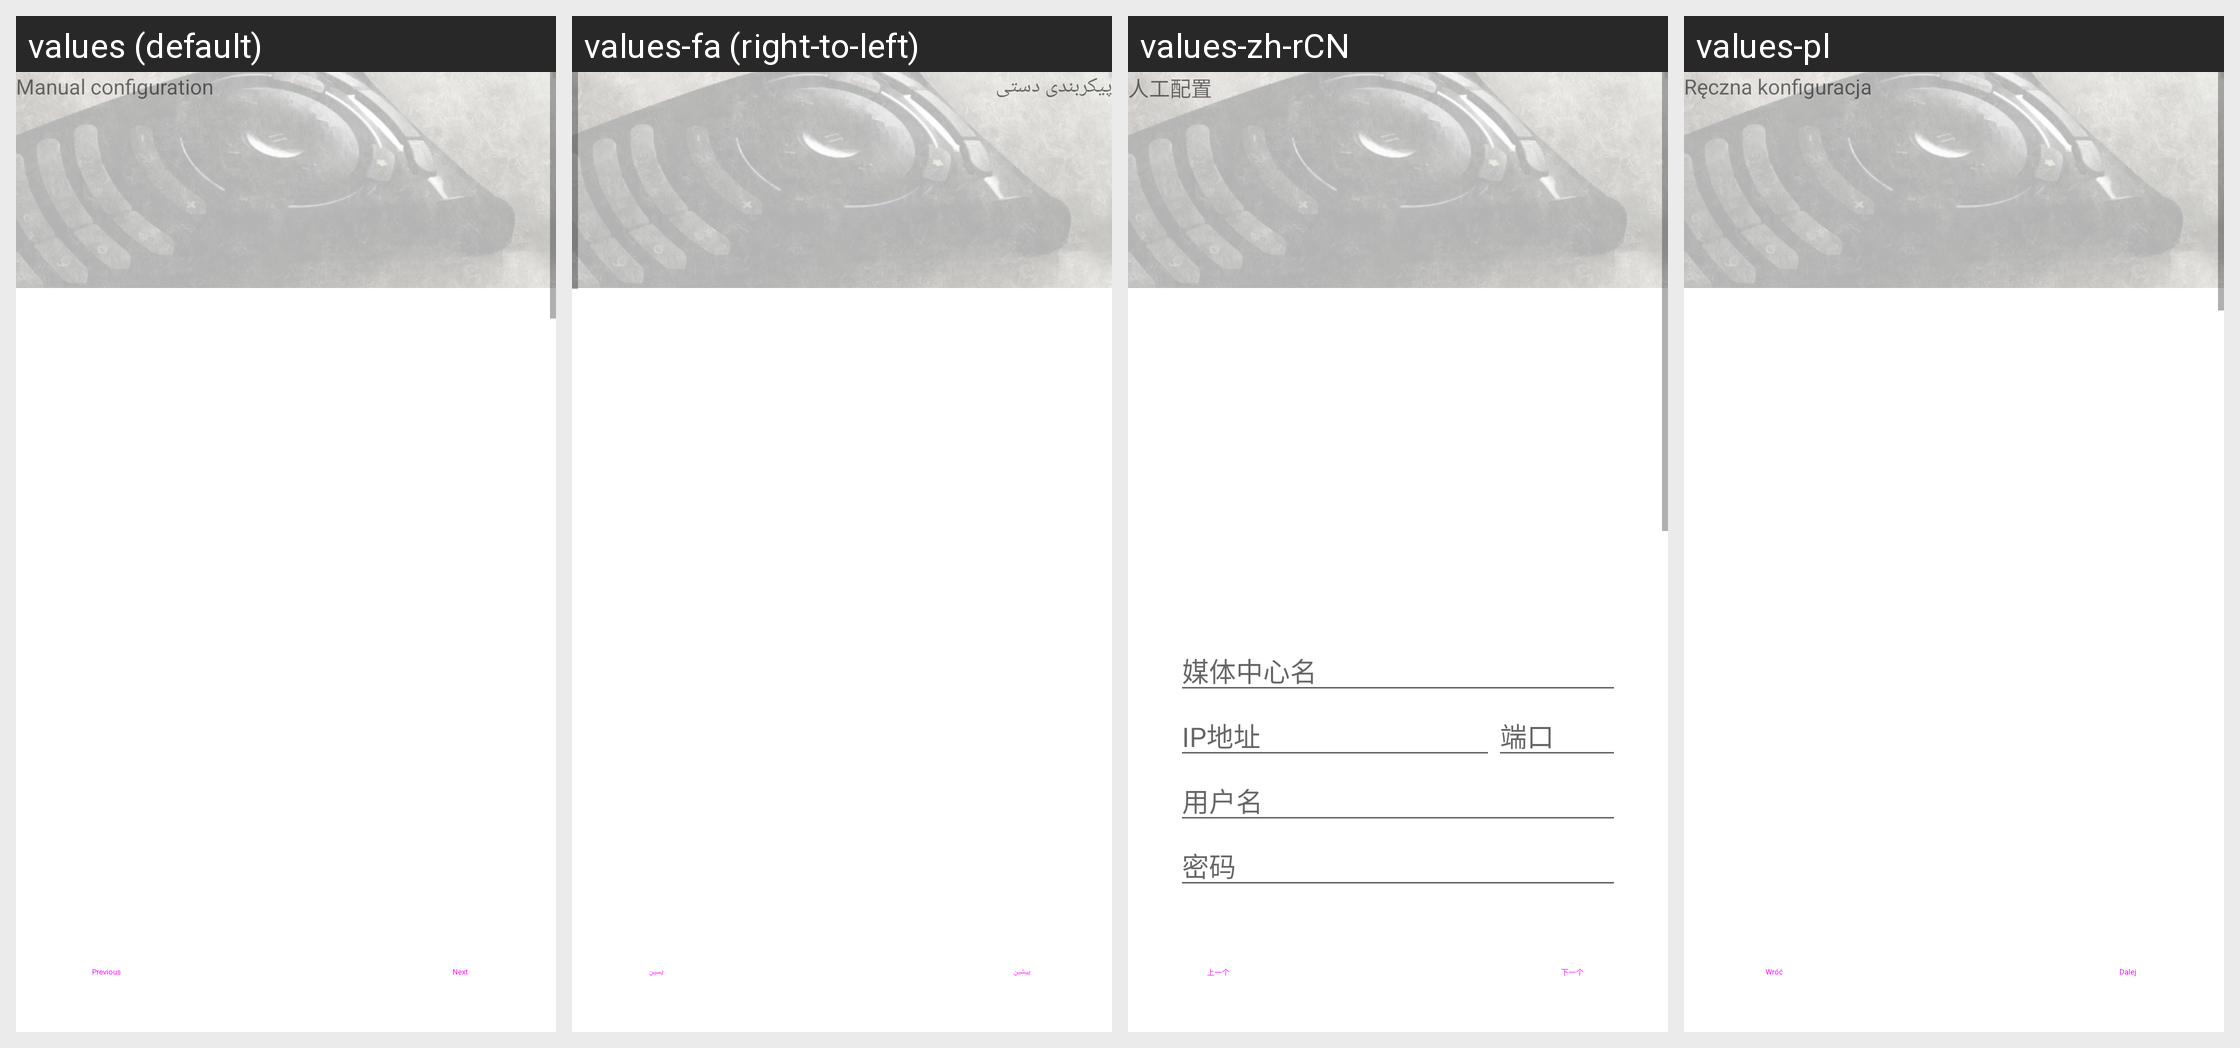

The same Android screen rendered under several of its app's locales, left to right. List the strings drawn on it with the default value and each locale's translation.
Android screen res/layout/fragment_add_host_manual_configuration.xml rendered under 4 locales, left to right: values (default), values-fa (right-to-left), values-zh-rCN, values-pl. Device: Nexus 5 (rendered at 1080×1920; each locale shown at half size, 540×960, under a caption strip naming it); theme Theme.MaterialComponents.DayNight.NoActionBar.
Other locales in the repository, not shown: values-ast, values-bg, values-bg-rBG, values-ca, values-cs, values-cs-rCZ, values-de, values-de-rDE, values-eo, values-es, values-es-rES, values-es-rMX, values-eu, values-eu-rES, values-fi, values-fr, values-fr-rFR, values-fy-rNL, values-he, values-hr, values-hr-rHR, values-hu, values-hu-rHU, values-in, values-it, values-it-rIT, values-iw, values-iw-rIL, values-ja, values-ko, values-ko-rKP, values-kw-rGB, values-lt, values-lt-rLT, values-mi, values-nl, values-pl-rPL, values-pt, values-pt-rBR, values-pt-rPT, values-ru, values-ru-rRU, values-sc, values-sk, values-sk-rSK, values-sl, values-sl-rSI, values-szl, values-uk, values-zh-rTW.
Strings drawn on this screen, with the default value and each locale's value (text and hints the layout hard-codes, and strings that could not be matched under every locale, appear in the picture but are not listed):

wizard_manual_configuration
  values: Manual configuration
  values-fa: پیکربندی دستی
  values-zh-rCN: 人工配置
  values-pl: Ręczna konfiguracja

previous
  values: Previous
  values-fa: پیشین
  values-zh-rCN: 上一个
  values-pl: Wróć

next
  values: Next
  values-fa: پسین
  values-zh-rCN: 下一个
  values-pl: Dalej
